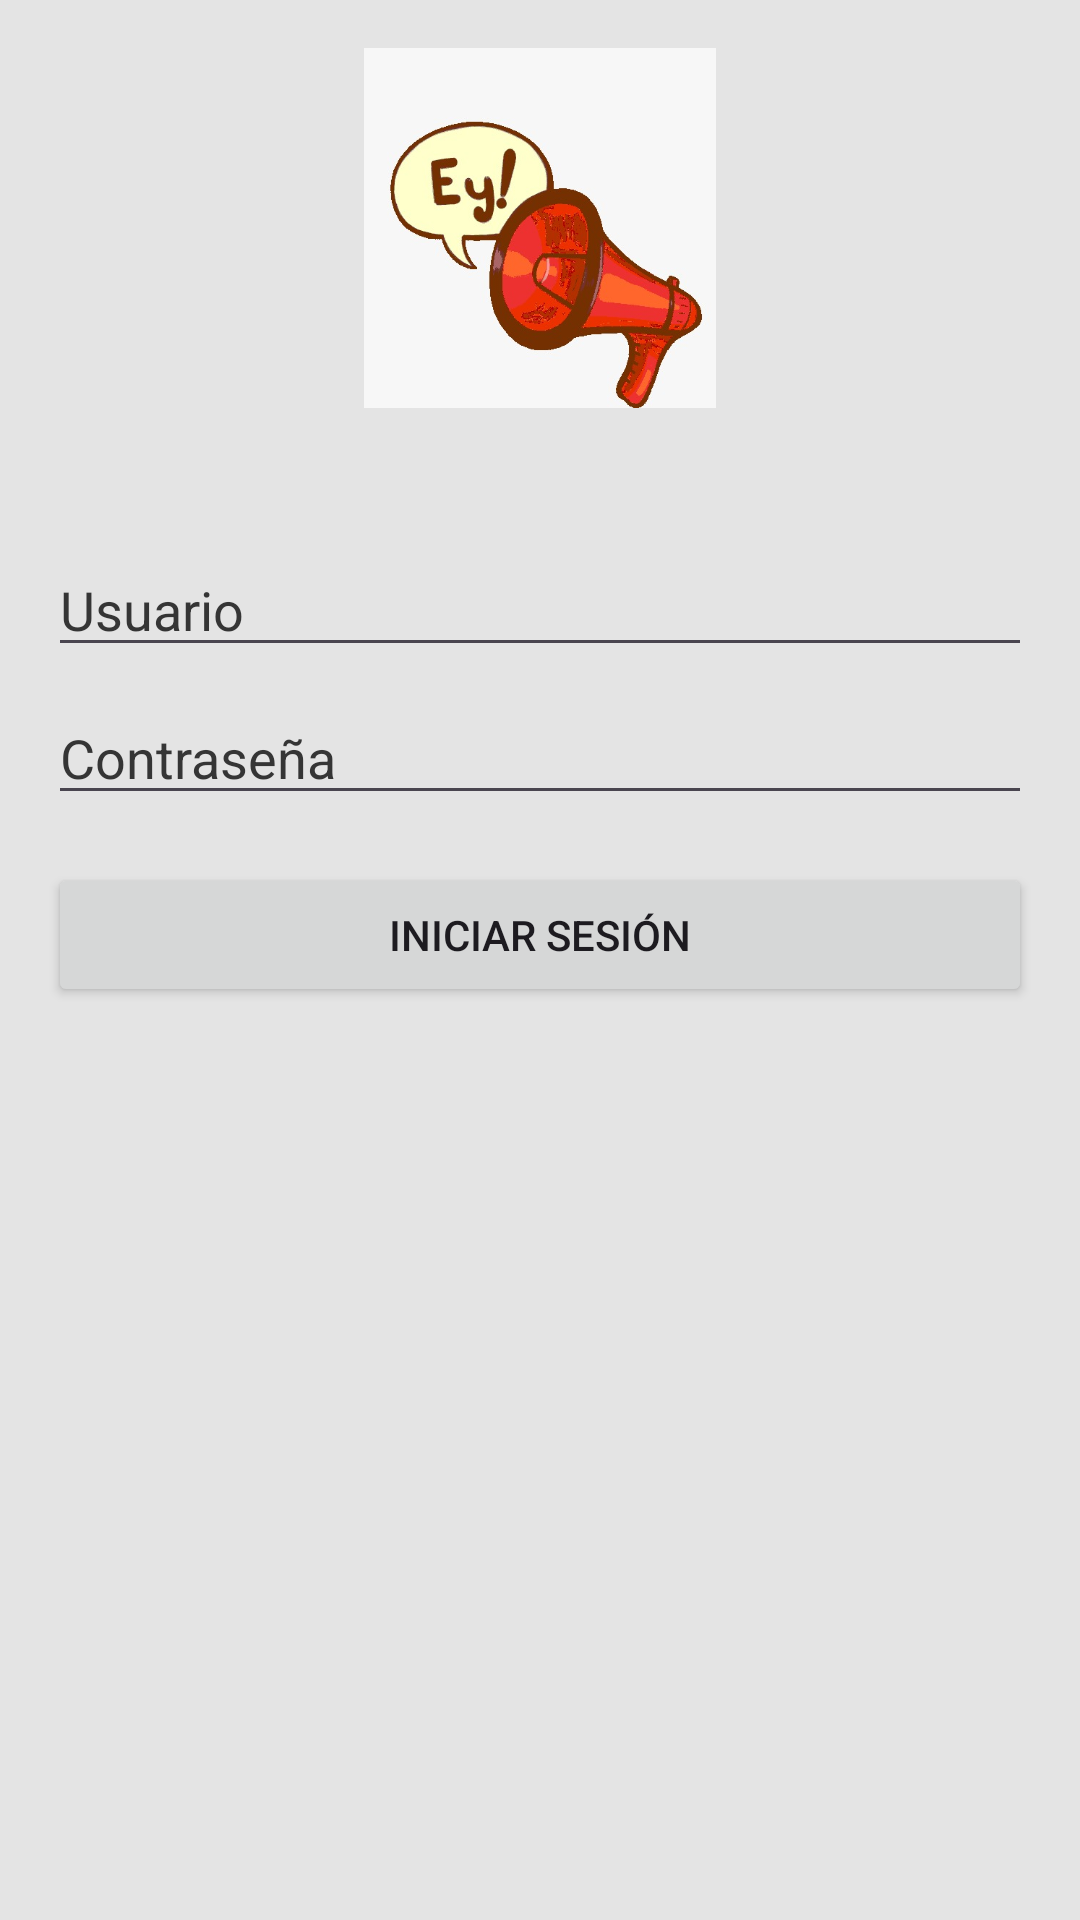

Here is an Android app screen rendered from its layout file. Give the layout XML and the strings, colors and styles it references.
<!-- AndroidManifest.xml: application theme Theme.ATC -->
<!-- res/layout/fragment_user.xml -->
<?xml version="1.0" encoding="utf-8"?>
<RelativeLayout xmlns:android="http://schemas.android.com/apk/res/android"
    xmlns:tools="http://schemas.android.com/tools"
    android:id="@+id/layou"
    android:layout_width="match_parent"
    android:layout_height="match_parent"
    android:background="#E4E4E4"
    android:padding="16dp"
    tools:context=".ui.user.UserFragment">

    <ImageView
        android:id="@+id/imageView"
        android:layout_width="120dp"
        android:layout_height="120dp"
        android:layout_centerHorizontal="true"
        android:src="@drawable/megafono" />

    <EditText
        android:id="@+id/usernameEditText"
        android:layout_width="match_parent"
        android:layout_height="wrap_content"
        android:layout_below="@id/imageView"
        android:layout_marginTop="45dp"
        android:hint="Usuario"
        android:inputType="text"
        android:textColor="#000"
        android:textColorHint="#353535" />

    <EditText
        android:id="@+id/passwordEditText"
        android:layout_width="match_parent"
        android:layout_height="wrap_content"
        android:layout_below="@id/usernameEditText"
        android:layout_marginTop="8dp"
        android:hint="Contraseña"
        android:inputType="textPassword"
        android:textColor="#000"
        android:textColorHint="#353535" />

    <Button
        android:id="@+id/btnAdmin"
        android:layout_width="match_parent"
        android:layout_height="wrap_content"
        android:layout_below="@id/passwordEditText"
        android:layout_marginTop="16dp"
        android:onClick="mostrarAdmin"
        android:text="Iniciar Sesión" />

</RelativeLayout>
<!-- resources referenced by this layout -->
<resources>
  <!-- drawable megafono: jpeg bitmap (drawable, 36886 bytes) -->
  <style name="Theme.ATC" parent="Theme.MaterialComponents.DayNight.DarkActionBar">
          
          <item name="colorPrimary">#9A2727</item>
          <item name="colorPrimaryVariant">#B1B1B1</item>
          <item name="colorOnPrimary">#171616</item>
          
          <item name="colorSecondary">@color/primary</item>
          <item name="colorSecondaryVariant">#F44336</item>
          <item name="colorOnSecondary">@color/purple_700</item>
          
          <item name="android:statusBarColor">#9A2727</item>
          
      </style>
  <color name="primary">#9A2727</color>
  <color name="purple_700">#FF1100</color>
</resources>
